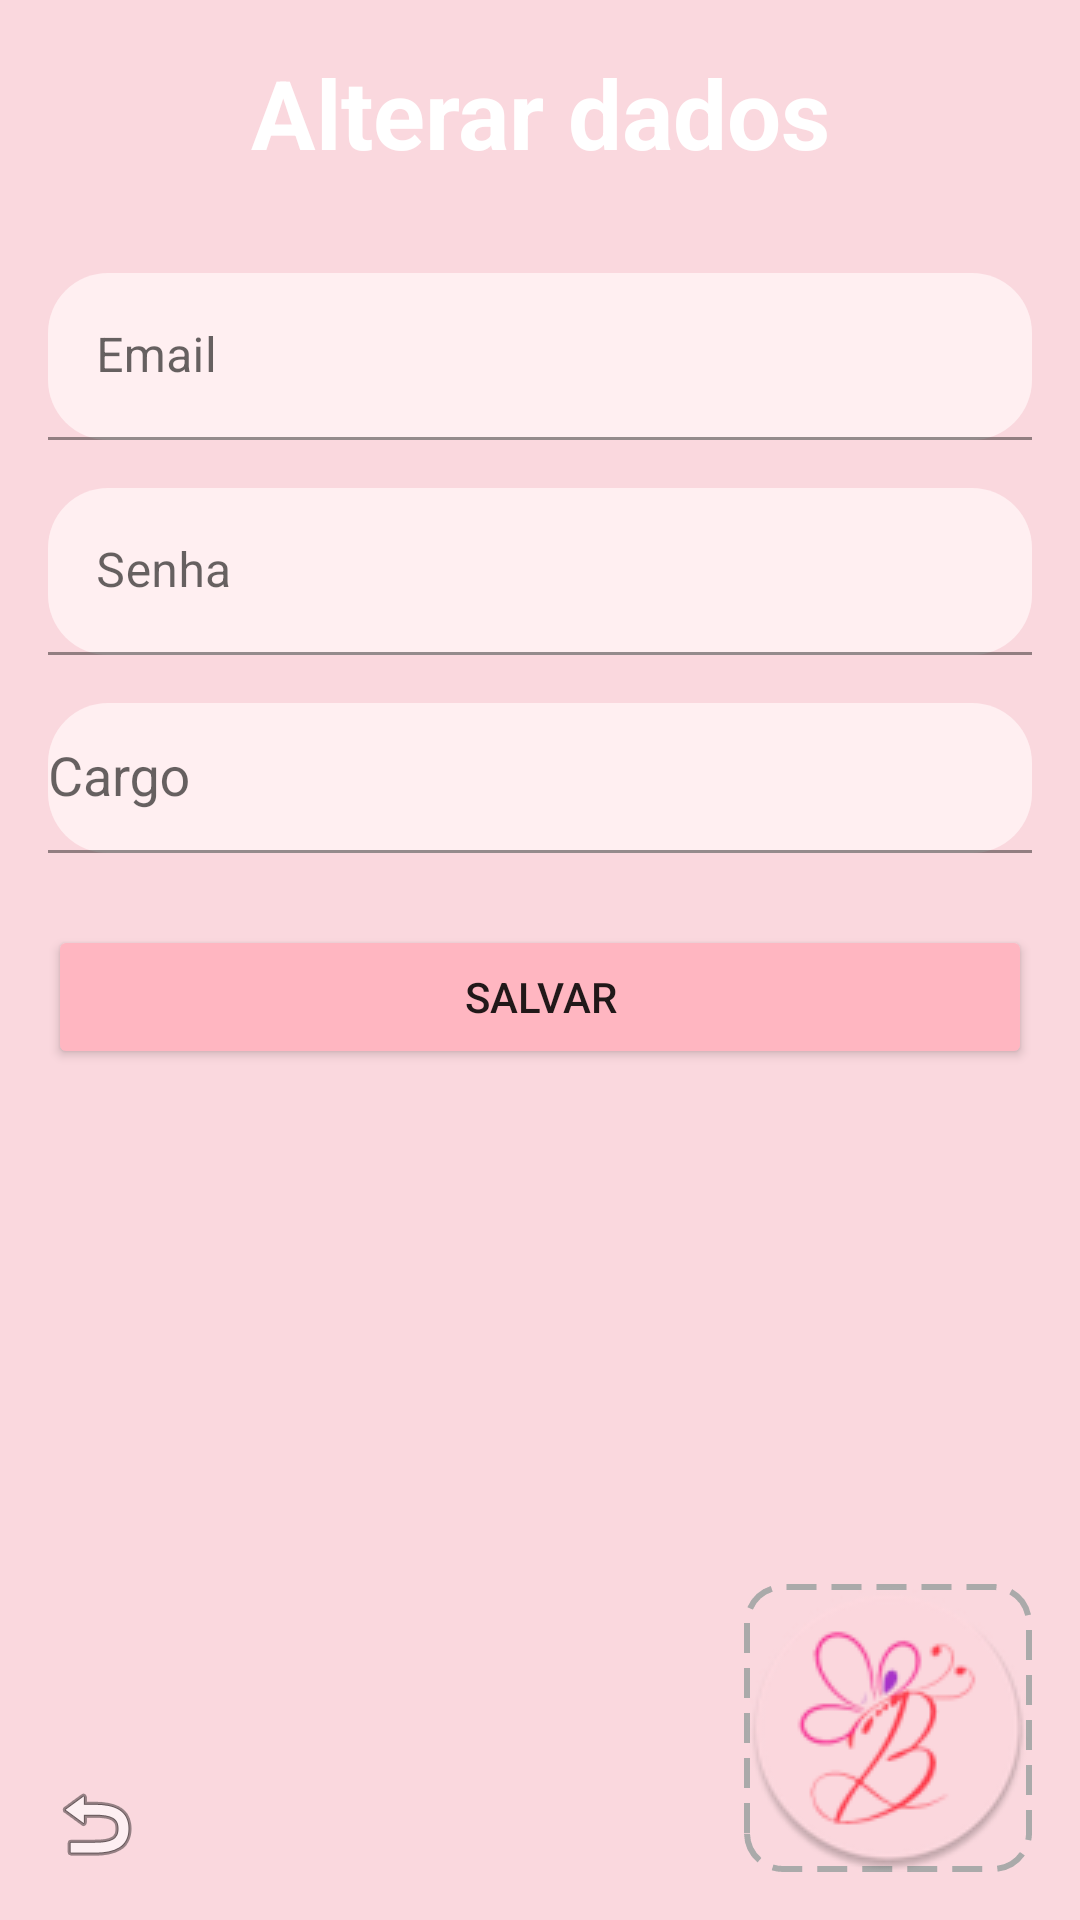

Write the Android layout XML for this screen, with the resource values it uses.
<!-- AndroidManifest.xml: application theme Theme.BelaArtes -->
<!-- res/layout/activity_editar_usuario.xml -->
<?xml version="1.0" encoding="utf-8"?>
<androidx.constraintlayout.widget.ConstraintLayout xmlns:android="http://schemas.android.com/apk/res/android"
    xmlns:app="http://schemas.android.com/apk/res-auto"
    xmlns:tools="http://schemas.android.com/tools"
    android:id="@+id/main"
    android:layout_width="match_parent"
    android:layout_height="match_parent"
    tools:context=".ui.admin.EditarUsuarioActivity">

    <ScrollView
        android:layout_width="match_parent"
        android:layout_height="match_parent"
        android:background="@color/pink"
        android:padding="16dp"
        tools:layout_editor_absoluteX="0dp"
        tools:layout_editor_absoluteY="0dp">

        <LinearLayout
            android:layout_width="match_parent"
            android:layout_height="wrap_content"
            android:orientation="vertical">

            <TextView
                android:layout_width="match_parent"
                android:layout_height="wrap_content"
                android:layout_marginBottom="24dp"
                android:gravity="center"
                android:text="Alterar dados"
                android:textColor="@color/white"
                android:textSize="32sp"
                android:textStyle="bold" />

            
            <TextView
                android:id="@+id/tvId"
                android:layout_width="wrap_content"
                android:layout_height="wrap_content"
                android:visibility="gone" />

            
            <com.google.android.material.textfield.TextInputLayout
                android:layout_width="match_parent"
                android:layout_height="wrap_content"
                android:layout_marginTop="8dp"
                app:hintEnabled="true">

                <androidx.appcompat.widget.AppCompatEditText
                    android:id="@+id/etEmail"
                    android:layout_width="match_parent"
                    android:layout_height="wrap_content"
                    android:background="@drawable/caixa_de_texto"
                    android:hint="@string/email"
                    android:inputType="textEmailAddress" />
            </com.google.android.material.textfield.TextInputLayout>

            
            <com.google.android.material.textfield.TextInputLayout
                android:layout_width="match_parent"
                android:layout_height="wrap_content"
                android:layout_marginTop="16dp"
                app:hintEnabled="true">

                <com.google.android.material.textfield.TextInputEditText
                    android:id="@+id/etSenha"
                    android:layout_width="match_parent"
                    android:layout_height="wrap_content"
                    android:background="@drawable/caixa_de_texto"
                    android:hint="@string/senha"
                    android:inputType="textPassword" />
            </com.google.android.material.textfield.TextInputLayout>

            
            <com.google.android.material.textfield.TextInputLayout
                android:layout_width="match_parent"
                android:layout_height="wrap_content"
                android:layout_marginTop="16dp"
                app:hintEnabled="true">

                <AutoCompleteTextView
                    android:id="@+id/actvCargo"
                    android:layout_width="match_parent"
                    android:layout_height="50dp"
                    android:background="@drawable/caixa_de_texto"
                    android:hint="@string/cargo" />
            </com.google.android.material.textfield.TextInputLayout>

            
            <Button
                android:id="@+id/btnSalvar"
                android:layout_width="match_parent"
                android:layout_height="wrap_content"
                android:layout_marginTop="24dp"
                android:backgroundTint="@color/rosa_tracejado"
                android:text="@string/salvar" />
        </LinearLayout>
    </ScrollView>

    <ImageView
        android:id="@+id/imageView3"
        android:layout_width="96dp"
        android:layout_height="96dp"
        android:layout_marginEnd="16dp"
        android:layout_marginBottom="16dp"
        android:contentDescription="Logo"
        android:scaleType="centerCrop"
        android:background="@drawable/bg_image_border"
        android:src="@mipmap/bellas_artes_icon"
        app:layout_constraintBottom_toBottomOf="parent"
        app:layout_constraintEnd_toEndOf="parent" />


    <ImageView
        android:id="@+id/imageView4"
        android:layout_width="wrap_content"
        android:layout_height="wrap_content"
        android:src="@android:drawable/ic_menu_revert"
        app:layout_constraintBottom_toBottomOf="parent"
        app:layout_constraintStart_toStartOf="parent"
        android:layout_marginBottom="16dp"
        android:layout_marginStart="16dp"/>
</androidx.constraintlayout.widget.ConstraintLayout>
<!-- resources referenced by this layout -->
<resources>
  <color name="pink">#FAD8DE</color>
  <color name="rosa_tracejado">#FFB6C1</color>
  <color name="white">#FFFFFFFF</color>
  <!-- drawable bg_image_border (drawable) -->
  <shape xmlns:android="http://schemas.android.com/apk/res/android"
      android:shape="rectangle">
      <solid android:color="@android:color/transparent" />
      <stroke
          android:width="2dp"
          android:color="@android:color/darker_gray"
          android:dashWidth="10dp"
          android:dashGap="5dp" />
      <corners android:radius="12dp" />
  </shape>
  <!-- drawable caixa_de_texto (drawable) -->
  <?xml version="1.0" encoding="utf-8"?>
  <selector xmlns:android="http://schemas.android.com/apk/res/android">
  
      <item>
         <shape>
             <solid android:color="#FFEFF1" />
             <corners android:radius="20dp" />
         </shape>
      </item>
  
  </selector>
  <!-- mipmap bellas_artes_icon: webp bitmap (mipmap-hdpi, 4202 bytes) -->
  <string name="cargo">Cargo</string>
  <string name="email">Email</string>
  <string name="salvar">Salvar</string>
  <string name="senha">Senha</string>
  <style name="Theme.BelaArtes" parent="Base.Theme.BelaArtes" />
  <style name="Base.Theme.BelaArtes" parent="Theme.MaterialComponents.Light.NoActionBar">
          
          <item name="android:forceDarkAllowed" tools:targetApi="q">false</item>
      </style>
</resources>
